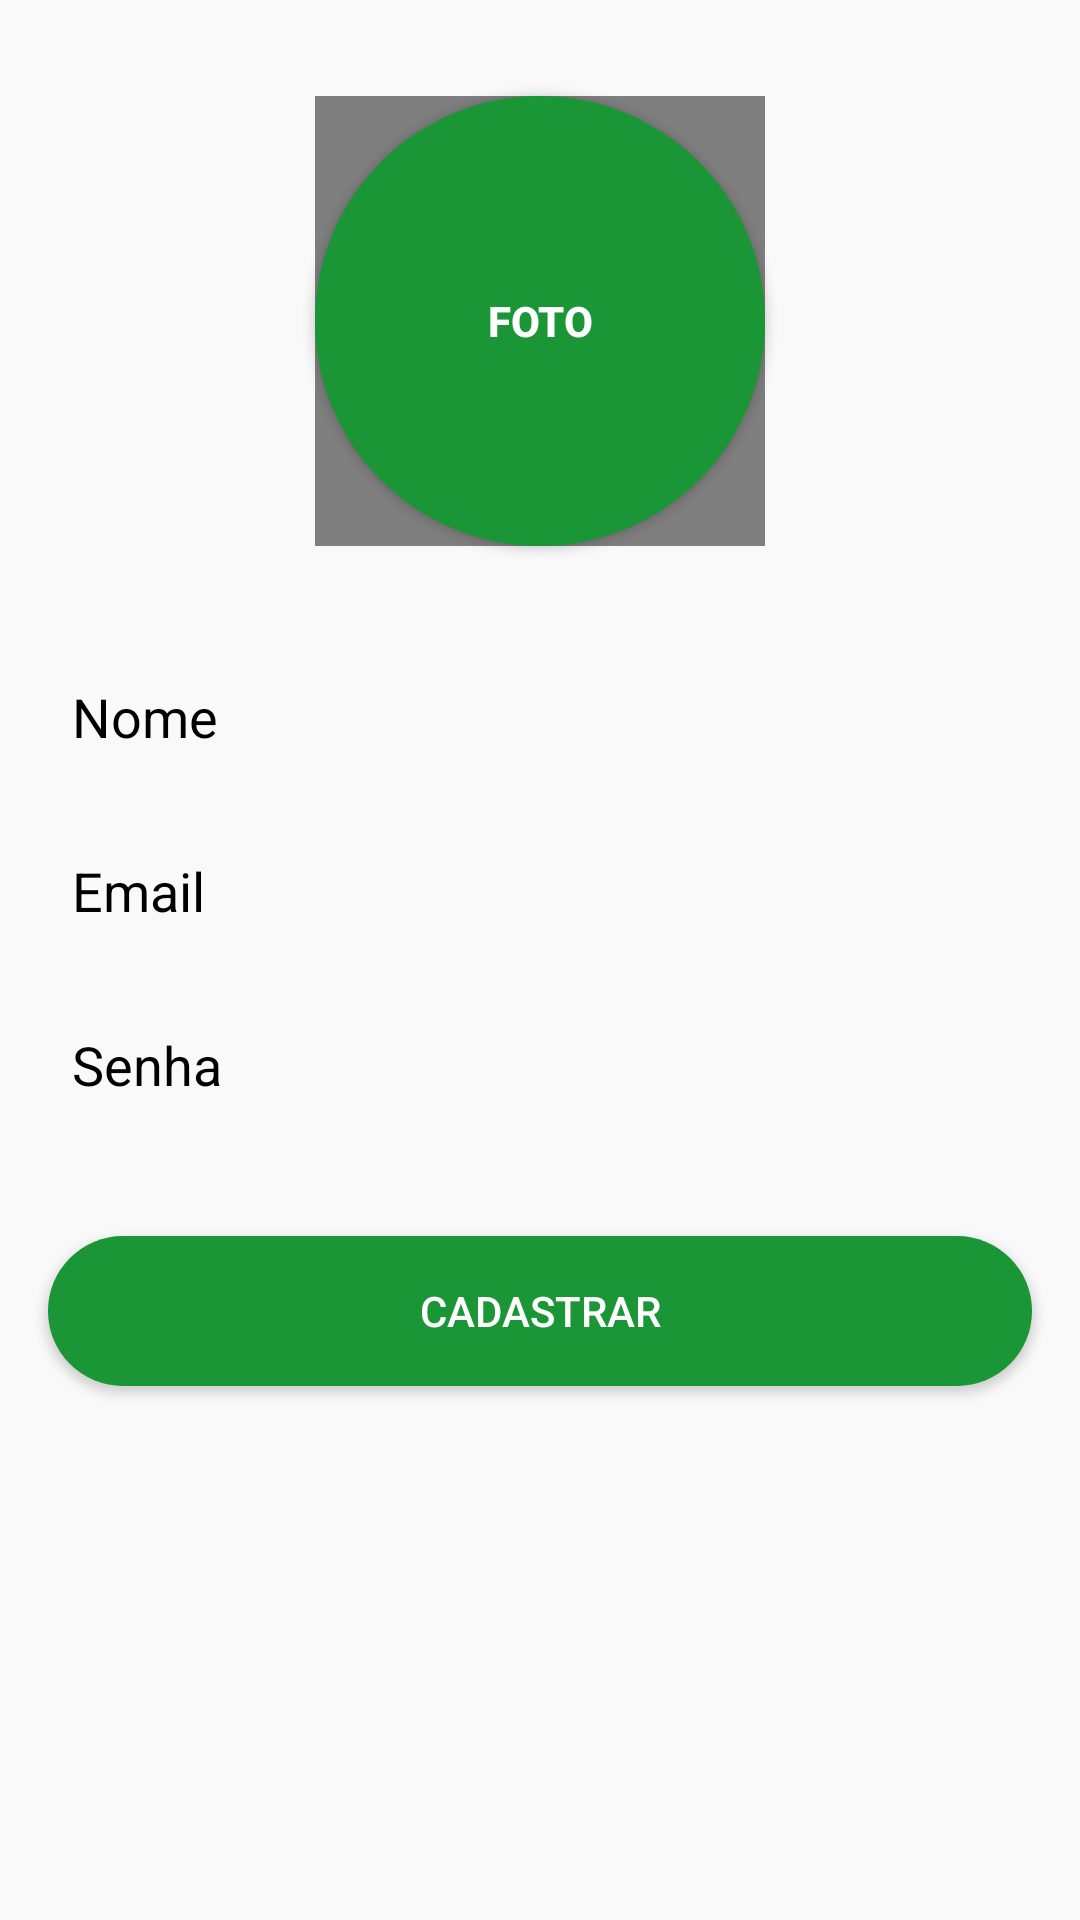

Produce the Android XML layout that renders to this screen, including the resource entries it uses.
<!-- AndroidManifest.xml: application theme Theme.Chat -->
<!-- res/layout/activity_register.xml -->
<?xml version="1.0" encoding="utf-8"?>
<androidx.constraintlayout.widget.ConstraintLayout xmlns:android="http://schemas.android.com/apk/res/android"
    xmlns:app="http://schemas.android.com/apk/res-auto"
    xmlns:tools="http://schemas.android.com/tools"
    android:layout_width="match_parent"
    android:layout_height="match_parent"
    android:background="@color/bg_color"
    tools:context=".MainActivity">

    <androidx.appcompat.widget.AppCompatEditText
        android:id="@+id/editNome"
        android:layout_width="0dp"
        android:layout_height="50dp"
        android:layout_marginStart="16dp"
        android:layout_marginTop="32dp"
        android:layout_marginEnd="16dp"
        android:background="@drawable/bg_edit_text_rounded"
        android:ems="10"
        android:hint="@string/nome"
        android:textColorHint="@color/black"
        android:inputType="textPersonName"
        android:paddingLeft="8dp"
        android:textColor="@color/black"
        app:layout_constraintEnd_toEndOf="parent"
        app:layout_constraintStart_toStartOf="parent"
        app:layout_constraintTop_toBottomOf="@+id/btnFoto" />

    <androidx.appcompat.widget.AppCompatEditText
        android:id="@+id/editEmail"
        android:layout_width="0dp"
        android:layout_height="50dp"
        android:layout_marginStart="16dp"
        android:layout_marginTop="8dp"
        android:layout_marginEnd="16dp"
        android:background="@drawable/bg_edit_text_rounded"
        android:ems="10"
        android:textColor="@color/black"
        android:hint="@string/email"
        android:textColorHint="@color/black"
        android:inputType="textEmailAddress"
        android:paddingLeft="8dp"
        app:layout_constraintEnd_toEndOf="parent"
        app:layout_constraintHorizontal_bias="0.0"
        app:layout_constraintStart_toStartOf="parent"
        app:layout_constraintTop_toBottomOf="@+id/editNome" />

    <androidx.appcompat.widget.AppCompatEditText
        android:id="@+id/editSenha"
        android:layout_width="0dp"
        android:layout_height="50dp"
        android:layout_marginStart="16dp"
        android:layout_marginTop="8dp"
        android:layout_marginEnd="16dp"
        android:background="@drawable/bg_edit_text_rounded"
        android:ems="10"
        android:textColor="@color/black"
        android:hint="@string/senha"
        android:textColorHint="@color/black"
        android:inputType="textPassword"
        android:paddingLeft="8dp"
        app:layout_constraintEnd_toEndOf="parent"
        app:layout_constraintHorizontal_bias="0.0"
        app:layout_constraintStart_toStartOf="parent"
        app:layout_constraintTop_toBottomOf="@+id/editEmail" />

    <androidx.appcompat.widget.AppCompatButton
        android:id="@+id/btnCadastrar"
        android:layout_width="0dp"
        android:layout_height="50dp"
        android:layout_marginTop="32dp"
        android:background="@drawable/bg_button_rounded"
        android:text="@string/cadastrar"
        android:textColor="@color/white"
        app:layout_constraintEnd_toEndOf="@+id/editSenha"
        app:layout_constraintStart_toStartOf="@+id/editSenha"
        app:layout_constraintTop_toBottomOf="@+id/editSenha" />

    <androidx.appcompat.widget.AppCompatButton
        android:id="@+id/btnFoto"
        android:background="@drawable/bg_button_img_rounded"
        android:layout_width="150dp"
        android:layout_height="150dp"
        android:layout_marginTop="32dp"
        android:text="@string/foto"
        android:textColor="@color/white"
        android:textStyle="bold"
        app:layout_constraintEnd_toEndOf="parent"
        app:layout_constraintStart_toStartOf="parent"
        app:layout_constraintTop_toTopOf="parent" />

    <de.hdodenhof.circleimageview.CircleImageView
        android:id="@+id/img_foto"
        android:layout_width="150dp"
        app:civ_border_width="5dp"
        app:civ_border_color="@color/white"
        android:layout_height="150dp"
        app:layout_constraintBottom_toBottomOf="@+id/btnFoto"
        app:layout_constraintEnd_toEndOf="@+id/btnFoto"
        app:layout_constraintStart_toStartOf="@+id/btnFoto"
        app:layout_constraintTop_toTopOf="@+id/btnFoto" />

</androidx.constraintlayout.widget.ConstraintLayout>
<!-- resources referenced by this layout -->
<resources>
  <color name="bg_color">#F9F9F9</color>
  <color name="black">#FF000000</color>
  <color name="white">#FFFFFFFF</color>
  <!-- drawable bg_button_img_rounded (drawable) -->
  <?xml version="1.0" encoding="utf-8"?>
  <shape xmlns:android="http://schemas.android.com/apk/res/android" android:shape="oval">
      <solid android:color="@color/green_dark" />
  </shape>
  <!-- drawable bg_button_rounded (drawable) -->
  <?xml version="1.0" encoding="utf-8"?>
  <shape xmlns:android="http://schemas.android.com/apk/res/android">
      <solid android:color="@color/green_dark" />
      <corners android:radius="25dp" />
  </shape>
  <string name="cadastrar">Cadastrar</string>
  <string name="email">Email</string>
  <string name="foto">Foto</string>
  <string name="nome">Nome</string>
  <string name="senha">Senha</string>
  <style name="Theme.Chat" parent="Theme.MaterialComponents.DayNight.DarkActionBar">
          
          <item name="colorPrimary">@color/bg_color</item>
          <item name="colorPrimaryVariant">@color/bg_color</item>
          <item name="colorOnPrimary">@color/white</item>
          
          <item name="colorSecondary">@color/teal_200</item>
          <item name="colorSecondaryVariant">@color/teal_700</item>
          <item name="colorOnSecondary">@color/black</item>
          
          <item name="android:statusBarColor" tools:targetApi="l">@color/green_dark</item>
          
      </style>
  <color name="green_dark">#1b9636</color>
  <color name="teal_200">#FF03DAC5</color>
  <color name="teal_700">#FF018786</color>
</resources>
